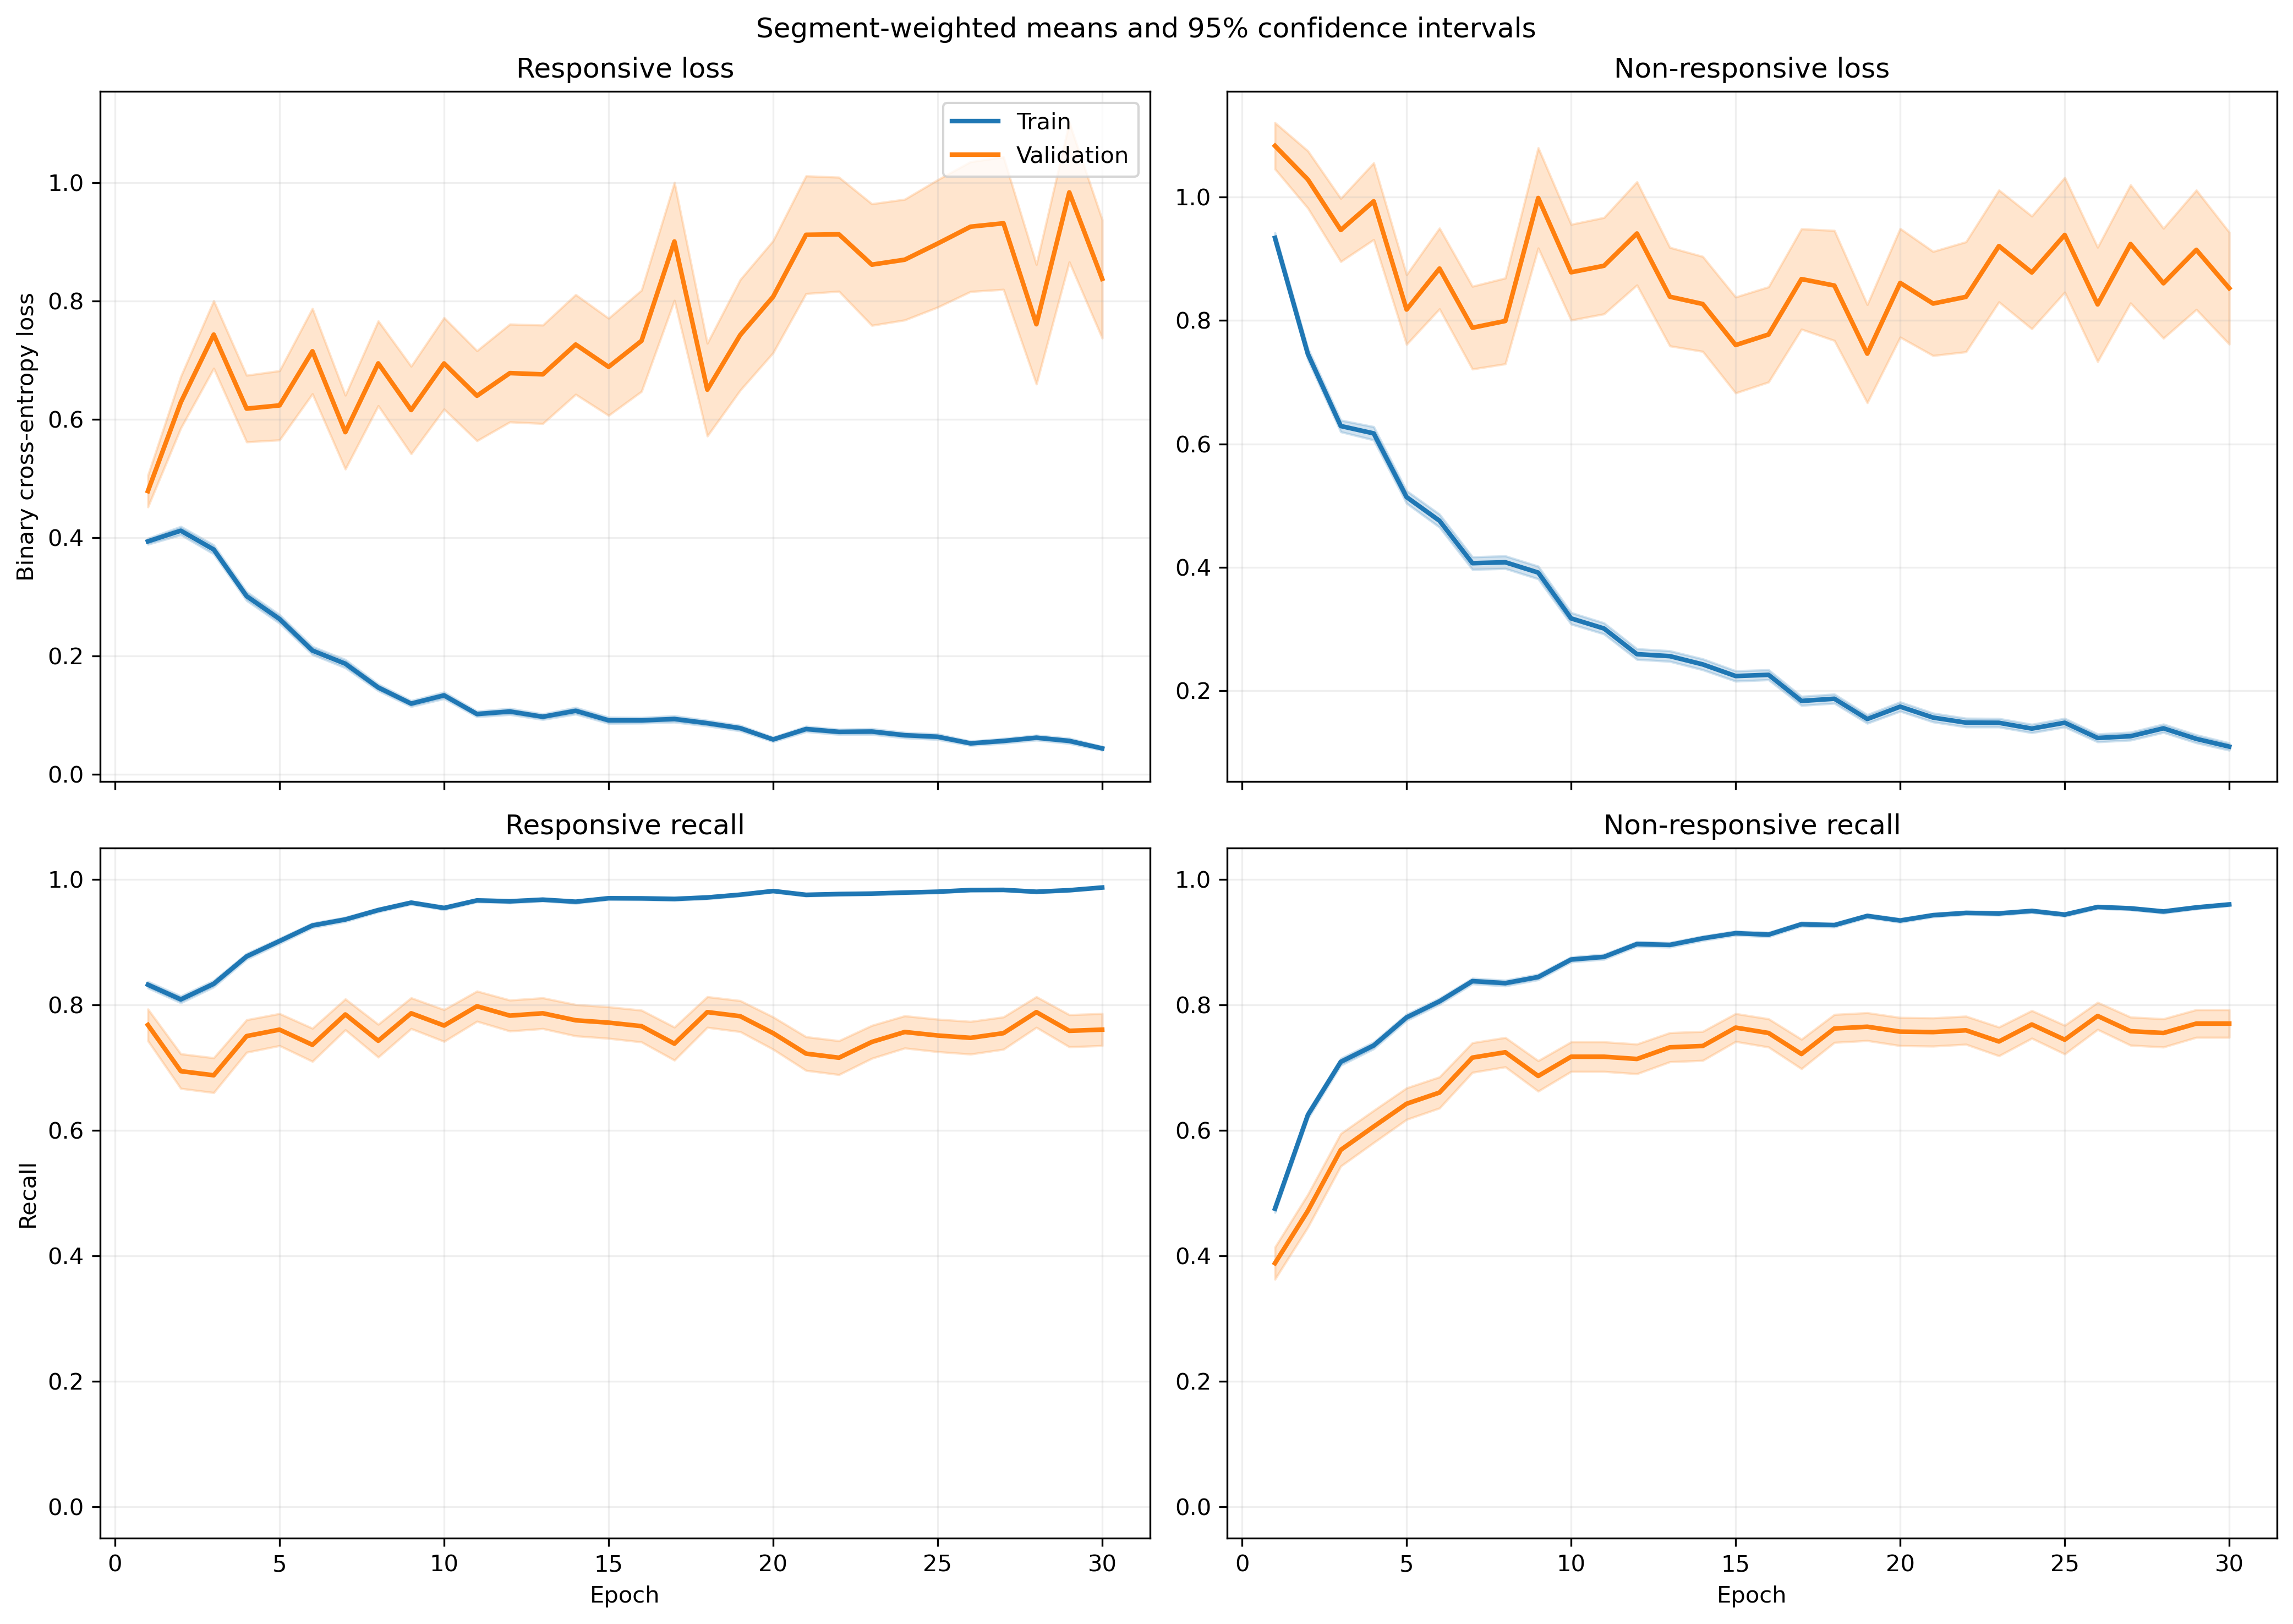

The file beside this chart, header and first rows:
fold, epoch, split, r_loss, r_loss_count, r_loss_sum, r_loss_sum_sq, r_recall, r_recall_count, r_recall_sum, r_recall_sum_sq, nr_loss, nr_loss_count, nr_loss_sum, nr_loss_sum_sq, nr_recall, nr_recall_count, nr_recall_sum, nr_recall_sum_sq
1, 1, train, 0.4311, 1063, 458.2, 327.2, 0.8184, 1063, 870.0, 870.0, 0.845, 1401, 1184, 1495, 0.5118, 1401, 717.0, 717.0
1, 1, validation, 0.195, 10, 1.95, 0.576, 1.0, 10, 10.0, 10.0, , 0, 0.0, 0.0, , 0, 0.0, 0.0
1, 2, train, 0.4214, 1063, 447.9, 422.4, 0.8213, 1063, 873.0, 873.0, 0.6527, 1401, 914.4, 1161, 0.6524, 1401, 914.0, 914.0
1, 2, validation, 0.1727, 10, 1.727, 0.4615, 1.0, 10, 10.0, 10.0, , 0, 0.0, 0.0, , 0, 0.0, 0.0
1, 3, train, 0.3338, 1063, 354.9, 398.6, 0.8551, 1063, 909.0, 909.0, 0.6364, 1401, 891.6, 1544, 0.7081, 1401, 992.0, 992.0
1, 3, validation, 0.07668, 10, 0.7668, 0.09702, 1.0, 10, 10.0, 10.0, , 0, 0.0, 0.0, , 0, 0.0, 0.0
1, 4, train, 0.349, 1063, 370.9, 495.2, 0.8485, 1063, 902.0, 902.0, 0.4845, 1401, 678.7, 1202, 0.793, 1401, 1111, 1111
1, 4, validation, 0.06926, 10, 0.6926, 0.08805, 1.0, 10, 10.0, 10.0, , 0, 0.0, 0.0, , 0, 0.0, 0.0
1, 5, train, 0.2486, 1063, 264.3, 280.8, 0.904, 1063, 961.0, 961.0, 0.4249, 1401, 595.3, 1024, 0.8166, 1401, 1144, 1144
1, 5, validation, 0.17, 10, 1.7, 0.9481, 0.9, 10, 9.0, 9.0, , 0, 0.0, 0.0, , 0, 0.0, 0.0
1, 6, train, 0.2193, 1063, 233.1, 424.8, 0.9294, 1063, 988.0, 988.0, 0.4012, 1401, 562, 1246, 0.8365, 1401, 1172, 1172
1, 6, validation, 0.1437, 10, 1.437, 0.9011, 0.9, 10, 9.0, 9.0, , 0, 0.0, 0.0, , 0, 0.0, 0.0
1, 7, train, 0.181, 1063, 192.4, 281.7, 0.9389, 1063, 998.0, 998.0, 0.3742, 1401, 524.2, 1074, 0.848, 1401, 1188, 1188
1, 7, validation, 0.06307, 10, 0.6307, 0.1036, 1.0, 10, 10.0, 10.0, , 0, 0.0, 0.0, , 0, 0.0, 0.0
1, 8, train, 0.09036, 1063, 96.05, 82.87, 0.9812, 1063, 1043, 1043, 0.4177, 1401, 585.2, 1142, 0.808, 1401, 1132, 1132
1, 8, validation, 0.0324, 10, 0.324, 0.01428, 1.0, 10, 10.0, 10.0, , 0, 0.0, 0.0, , 0, 0.0, 0.0
1, 9, train, 0.06932, 1063, 73.69, 75.51, 0.9765, 1063, 1038, 1038, 0.3615, 1401, 506.4, 1262, 0.8672, 1401, 1215, 1215
1, 9, validation, 0.02878, 10, 0.2878, 0.0197, 1.0, 10, 10.0, 10.0, , 0, 0.0, 0.0, , 0, 0.0, 0.0
1, 10, train, 0.1855, 1063, 197.2, 422, 0.9417, 1063, 1001, 1001, 0.2927, 1401, 410, 950.4, 0.8722, 1401, 1222, 1222
1, 10, validation, 0.2815, 10, 2.815, 3.737, 0.9, 10, 9.0, 9.0, , 0, 0.0, 0.0, , 0, 0.0, 0.0
1, 11, train, 0.0781, 1063, 83.02, 78.08, 0.9737, 1063, 1035, 1035, 0.2867, 1401, 401.7, 796.9, 0.8801, 1401, 1233, 1233
1, 11, validation, 0.04794, 10, 0.4794, 0.07302, 1.0, 10, 10.0, 10.0, , 0, 0.0, 0.0, , 0, 0.0, 0.0
1, 12, train, 0.1058, 1063, 112.4, 183.5, 0.9614, 1063, 1022, 1022, 0.2055, 1401, 287.9, 669, 0.9165, 1401, 1284, 1284
1, 12, validation, 0.02721, 10, 0.2721, 0.03031, 1.0, 10, 10.0, 10.0, , 0, 0.0, 0.0, , 0, 0.0, 0.0
1, 13, train, 0.07453, 1063, 79.23, 81.81, 0.9746, 1063, 1036, 1036, 0.271, 1401, 379.7, 827.9, 0.8858, 1401, 1241, 1241
1, 13, validation, 0.01612, 10, 0.1612, 0.008213, 1.0, 10, 10.0, 10.0, , 0, 0.0, 0.0, , 0, 0.0, 0.0
1, 14, train, 0.06293, 1063, 66.9, 98.87, 0.9755, 1063, 1037, 1037, 0.2684, 1401, 376, 1113, 0.9065, 1401, 1270, 1270
1, 14, validation, 0.004376, 10, 0.04376, 0.0003181, 1.0, 10, 10.0, 10.0, , 0, 0.0, 0.0, , 0, 0.0, 0.0
1, 15, train, 0.1377, 1063, 146.4, 441, 0.9614, 1063, 1022, 1022, 0.1531, 1401, 214.4, 640.3, 0.9479, 1401, 1328, 1328
1, 15, validation, 0.007542, 10, 0.07542, 0.001866, 1.0, 10, 10.0, 10.0, , 0, 0.0, 0.0, , 0, 0.0, 0.0
1, 16, train, 0.1202, 1063, 127.8, 159.2, 0.9567, 1063, 1017, 1017, 0.1487, 1401, 208.3, 470.4, 0.9486, 1401, 1329, 1329
1, 16, validation, 0.06942, 10, 0.6942, 0.3037, 1.0, 10, 10.0, 10.0, , 0, 0.0, 0.0, , 0, 0.0, 0.0
1, 17, train, 0.08448, 1063, 89.81, 149.8, 0.9765, 1063, 1038, 1038, 0.1341, 1401, 187.9, 382, 0.9443, 1401, 1323, 1323
1, 17, validation, 0.126, 10, 1.26, 0.8073, 0.9, 10, 9.0, 9.0, , 0, 0.0, 0.0, , 0, 0.0, 0.0
1, 18, train, 0.06868, 1063, 73, 61.87, 0.9755, 1063, 1037, 1037, 0.17, 1401, 238.1, 444.1, 0.9343, 1401, 1309, 1309
1, 18, validation, 0.02919, 10, 0.2919, 0.02482, 1.0, 10, 10.0, 10.0, , 0, 0.0, 0.0, , 0, 0.0, 0.0
1, 19, train, 0.07804, 1063, 82.96, 128.1, 0.9774, 1063, 1039, 1039, 0.1114, 1401, 156, 403.5, 0.9593, 1401, 1344, 1344
1, 19, validation, 0.04499, 10, 0.4499, 0.151, 1.0, 10, 10.0, 10.0, , 0, 0.0, 0.0, , 0, 0.0, 0.0
1, 20, train, 0.03233, 1063, 34.37, 38.73, 0.9897, 1063, 1052, 1052, 0.1627, 1401, 227.9, 677.1, 0.9429, 1401, 1321, 1321
1, 20, validation, 0.006777, 10, 0.06777, 0.002433, 1.0, 10, 10.0, 10.0, , 0, 0.0, 0.0, , 0, 0.0, 0.0
1, 21, train, 0.09381, 1063, 99.72, 161.3, 0.9699, 1063, 1031, 1031, 0.08584, 1401, 120.3, 278.6, 0.9707, 1401, 1360, 1360
1, 21, validation, 0.0141, 10, 0.141, 0.006296, 1.0, 10, 10.0, 10.0, , 0, 0.0, 0.0, , 0, 0.0, 0.0
1, 22, train, 0.02937, 1063, 31.22, 55.19, 0.9944, 1063, 1057, 1057, 0.1482, 1401, 207.7, 547.7, 0.9472, 1401, 1327, 1327
1, 22, validation, 0.005362, 10, 0.05362, 0.0005084, 1.0, 10, 10.0, 10.0, , 0, 0.0, 0.0, , 0, 0.0, 0.0
1, 23, train, 0.1363, 1063, 144.9, 389.6, 0.9567, 1063, 1017, 1017, 0.1125, 1401, 157.5, 458.9, 0.9636, 1401, 1350, 1350
1, 23, validation, 0.006155, 10, 0.06155, 0.001083, 1.0, 10, 10.0, 10.0, , 0, 0.0, 0.0, , 0, 0.0, 0.0
1, 24, train, 0.1173, 1063, 124.7, 193.6, 0.9511, 1063, 1011, 1011, 0.1384, 1401, 193.9, 572.8, 0.9529, 1401, 1335, 1335
1, 24, validation, 0.013, 10, 0.13, 0.007419, 1.0, 10, 10.0, 10.0, , 0, 0.0, 0.0, , 0, 0.0, 0.0
1, 25, train, 0.05255, 1063, 55.86, 107.2, 0.984, 1063, 1046, 1046, 0.1264, 1401, 177.1, 427.6, 0.95, 1401, 1331, 1331
1, 25, validation, 0.02089, 10, 0.2089, 0.02114, 1.0, 10, 10.0, 10.0, , 0, 0.0, 0.0, , 0, 0.0, 0.0
1, 26, train, 0.04937, 1063, 52.48, 84.88, 0.9859, 1063, 1048, 1048, 0.09915, 1401, 138.9, 351.9, 0.9679, 1401, 1356, 1356
1, 26, validation, 0.01035, 10, 0.1035, 0.003639, 1.0, 10, 10.0, 10.0, , 0, 0.0, 0.0, , 0, 0.0, 0.0
1, 27, train, 0.02922, 1063, 31.06, 18.71, 0.9944, 1063, 1057, 1057, 0.08521, 1401, 119.4, 270.5, 0.9693, 1401, 1358, 1358
1, 27, validation, 0.01321, 10, 0.1321, 0.006122, 1.0, 10, 10.0, 10.0, , 0, 0.0, 0.0, , 0, 0.0, 0.0
1, 28, train, 0.03158, 1063, 33.57, 15.03, 0.9953, 1063, 1058, 1058, 0.1477, 1401, 206.9, 445.6, 0.945, 1401, 1324, 1324
1, 28, validation, 0.005837, 10, 0.05837, 0.0006036, 1.0, 10, 10.0, 10.0, , 0, 0.0, 0.0, , 0, 0.0, 0.0
1, 29, train, 0.0441, 1063, 46.88, 37.88, 0.9887, 1063, 1051, 1051, 0.09309, 1401, 130.4, 256.9, 0.9665, 1401, 1354, 1354
1, 29, validation, 0.03395, 10, 0.3395, 0.04865, 1.0, 10, 10.0, 10.0, , 0, 0.0, 0.0, , 0, 0.0, 0.0
1, 30, train, 0.03218, 1063, 34.21, 22.69, 0.9915, 1063, 1054, 1054, 0.08025, 1401, 112.4, 262.4, 0.9729, 1401, 1363, 1363
1, 30, validation, 0.007905, 10, 0.07905, 0.001464, 1.0, 10, 10.0, 10.0, , 0, 0.0, 0.0, , 0, 0.0, 0.0
... 1,140 more rows
